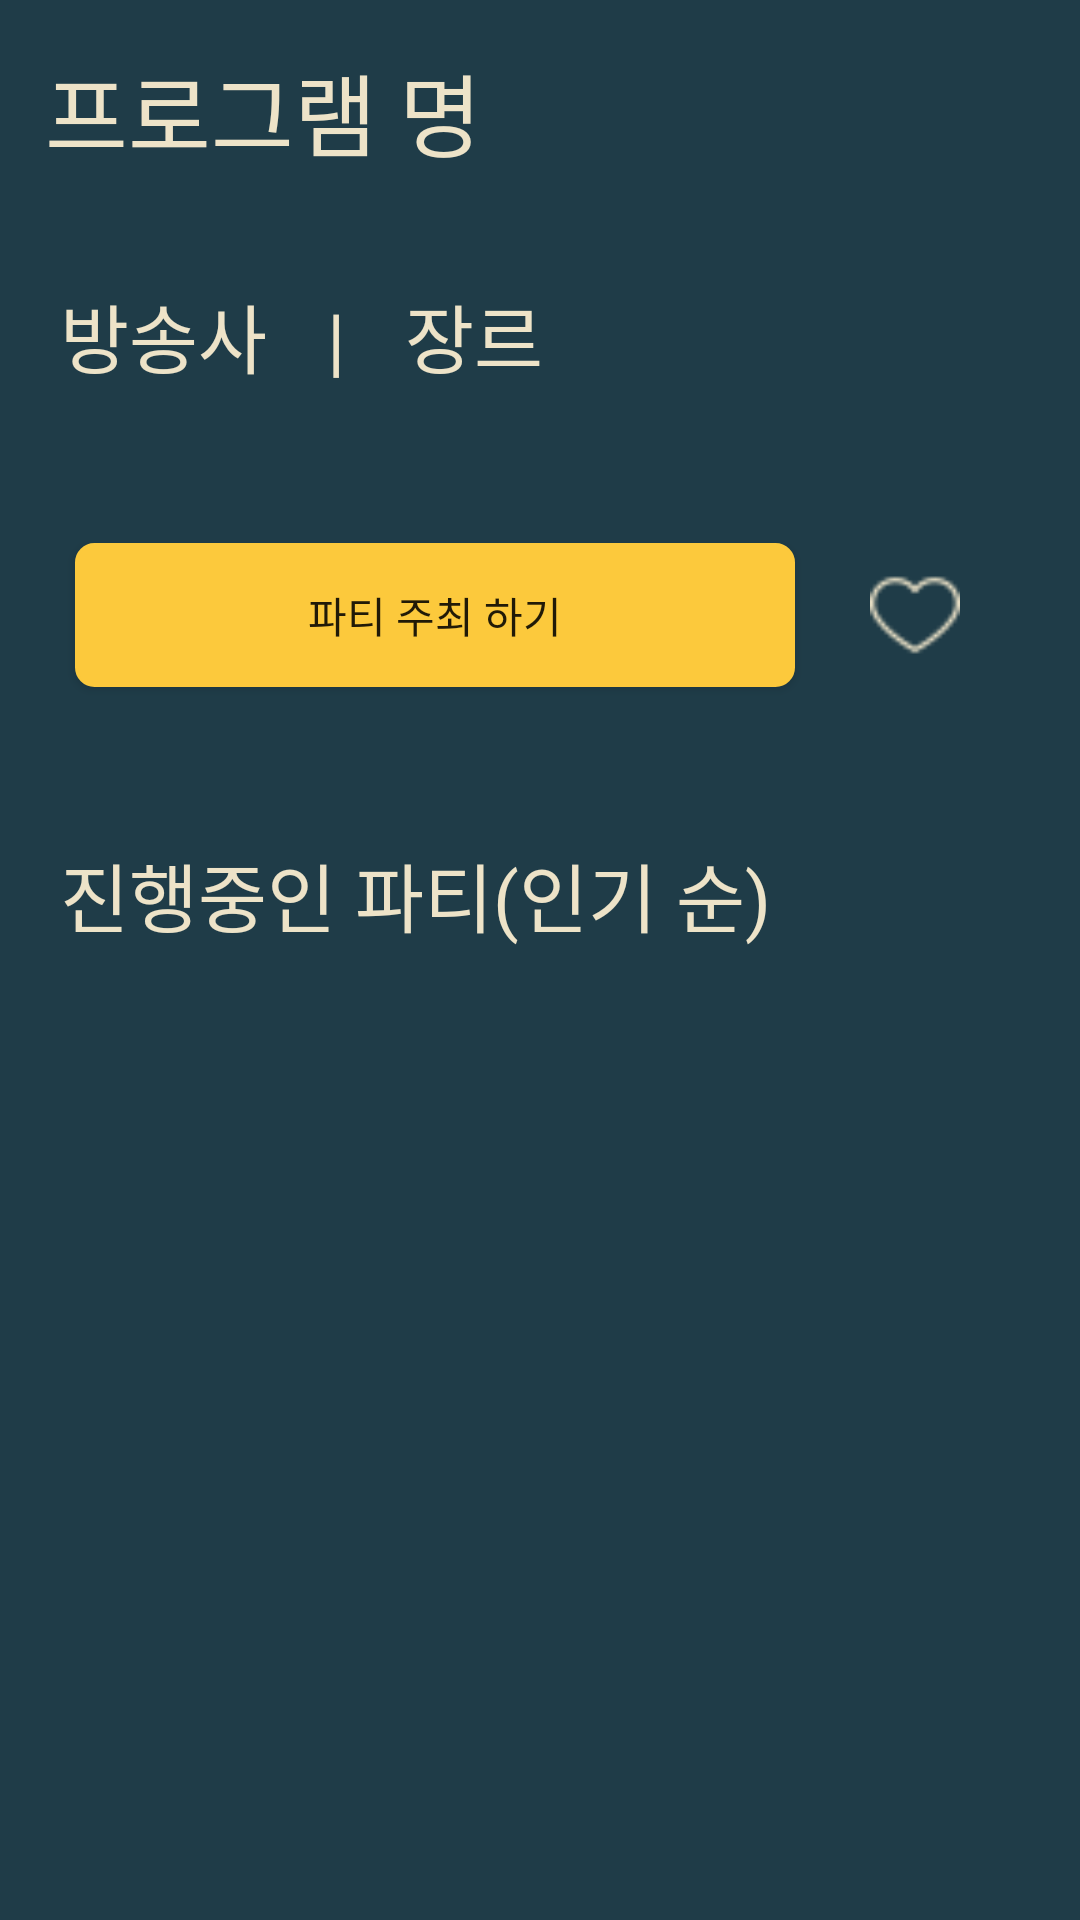

Android layout source for this screen:
<!-- AndroidManifest.xml: application theme Theme.MyApplication -->
<!-- res/layout/fragment_details.xml -->
<?xml version="1.0" encoding="utf-8"?>
<ScrollView xmlns:android="http://schemas.android.com/apk/res/android"
    xmlns:tools="http://schemas.android.com/tools"
    android:layout_width="match_parent"
    android:layout_height="match_parent"
    xmlns:app="http://schemas.android.com/apk/res-auto"
    tools:context=".fragment.DetailsFragment"
    android:background="@color/dark"
    android:orientation="vertical">
<LinearLayout
    android:layout_width="match_parent"
    android:layout_height="wrap_content"
    android:orientation="vertical">
    <LinearLayout
        android:layout_width="match_parent"
        android:layout_height="wrap_content"
        android:orientation="horizontal">

        <TextView
            android:id="@+id/title"
            android:layout_weight="4"
            android:layout_width="wrap_content"
            android:layout_height="wrap_content"
            android:layout_margin="15dp"
            android:fontFamily="@font/extrabold"
            android:text="프로그램 명"
            android:textColor="@color/light"
            android:textSize="30dp" />


    </LinearLayout>


    <LinearLayout
        android:layout_width="match_parent"
        android:layout_height="wrap_content"
        android:orientation="horizontal">

        <TextView
            android:id="@+id/broadcastStation"
            android:layout_width="wrap_content"
            android:layout_height="wrap_content"
            android:layout_margin="20dp"
            android:fontFamily="@font/regular"
            android:text="방송사"
            android:textColor="@color/light"
            android:textSize="25dp" />

        <TextView
            android:layout_width="wrap_content"
            android:layout_height="wrap_content"
            android:layout_marginTop="20dp"
            android:fontFamily="@font/extrabold"
            android:text="|"
            android:textColor="@color/light"
            android:textSize="25dp" />

        <TextView
            android:id="@+id/category"
            android:layout_width="wrap_content"
            android:layout_height="wrap_content"
            android:layout_margin="20dp"
            android:fontFamily="@font/regular"
            android:text="장르"
            android:textColor="@color/light"
            android:textSize="25dp" />

    </LinearLayout>

    <LinearLayout
        android:layout_width="match_parent"
        android:layout_height="wrap_content"
        android:layout_margin="20dp"
        android:orientation="horizontal">

        <Button
            android:id="@+id/btncreatechat"
            android:layout_width="wrap_content"
            android:layout_height="wrap_content"
            android:layout_margin="5dp"
            android:layout_gravity="center"
            android:layout_weight="1"
            android:background="@drawable/round_button"
            android:text="파티 주최 하기" />

        <ImageButton
            android:id="@+id/like"
            android:layout_width="30dp"
            android:layout_height="wrap_content"
            android:layout_margin="20dp"
            android:adjustViewBounds="true"
            android:layout_gravity="center"
            android:background="@android:color/transparent"
            android:scaleType="fitEnd"
            android:src="@drawable/lovee" />
    </LinearLayout>

    <TextView
        android:layout_width="wrap_content"
        android:layout_height="wrap_content"
        android:layout_margin="20dp"
        android:fontFamily="@font/extrabold"
        android:text="진행중인 파티(인기 순)"
        android:textColor="@color/light"
        android:textSize="25dp" />

    <androidx.recyclerview.widget.RecyclerView
        android:id="@+id/fragment_details_recyclerview"
        app:layoutManager="androidx.recyclerview.widget.LinearLayoutManager"
        android:orientation="horizontal"
        android:layout_width="match_parent"
        android:layout_height="wrap_content"
        />

</LinearLayout>

</ScrollView>
<!-- resources referenced by this layout -->
<resources>
  <color name="dark">#1F3C48</color>
  <color name="light">#EDE3C8</color>
  <!-- drawable lovee: png bitmap (drawable, 1591 bytes) -->
  <!-- drawable round_button (drawable) -->
  <?xml version="1.0" encoding="utf-8"?>
  <selector xmlns:android="http://schemas.android.com/apk/res/android">
  
      
      <item android:state_pressed="false">
          <shape>
              
              <solid android:color="@color/yellow" />
              
              <stroke
                  android:width="1dp"
                  android:color="@color/yellow" />
              <corners
                  android:bottomRightRadius="6dp"
                  android:bottomLeftRadius="6dp"
                  android:topLeftRadius="6dp"
                  android:topRightRadius="6dp"/>
          </shape>
      </item>
  
      
      <item android:state_pressed="true">
          <shape>
              
              <solid android:color="@color/pink" />
              
              <stroke
                  android:width="1dp"
                  android:color="@color/pink" />
              
              <corners
                  android:bottomRightRadius="6dp"
                  android:bottomLeftRadius="6dp"
                  android:topLeftRadius="6dp"
                  android:topRightRadius="6dp"/>
          </shape>
      </item>
  
  </selector>
  <style name="Theme.MyApplication" parent="Theme.AppCompat.Light.NoActionBar">
          
          <item name="windowNoTitle">true</item>
  
          
          <item name="colorPrimary">@color/dark</item>
          <item name="colorPrimaryVariant">@color/dark</item>
          <item name="colorOnPrimary">@color/dark</item>
          
          <item name="colorSecondary">@color/teal_200</item>
          <item name="colorSecondaryVariant">@color/teal_700</item>
          <item name="colorOnSecondary">@color/black</item>
          
          <item name="android:statusBarColor" tools:targetApi="l">?attr/colorPrimaryVariant</item>
          
      </style>
  <color name="yellow">#FCC93C</color>
  <color name="pink">#E96467</color>
  <color name="teal_200">#FF03DAC5</color>
  <color name="teal_700">#FF018786</color>
  <color name="black">#FF000000</color>
</resources>
